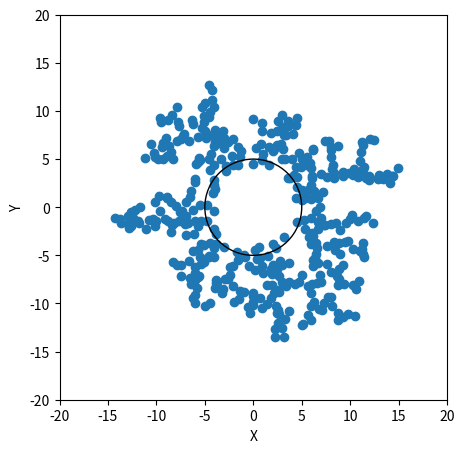

Recreate this plot in Python.
import numpy as np
from random import random,randint
import matplotlib.pyplot as plt
from math import *
import time

a = 20
N = 600

x_list1 = []
y_list1 = []
x_list2 = []
y_list2 = []
square = 0
disappeared = 0
circle = 0
n = 0
m = 0
t = time.time()

while N != n:
  x = randint(-a,a)#イオンの開始位置を定義
  y = randint(-a,a)
  if (a/4)**2 <= x**2+y**2 <= a**2:
    x_list1.append(x)
    y_list1.append(y)
    n += 1

for num in range(0, len(x_list1)):
  m = 0
  while m == 0:
    theta=2.0*pi*random()#角度θ(2pi単位)をランダムにするため，random()を使って[0,1]の一様乱数を発生させる。
    x_list1[num] += cos(theta) # x方向への移動。cos(θ)
    y_list1[num] += sin(theta)# y方向への移動。sin(θ)
    if (x_list1[num])**2+(y_list1[num])**2<=(a/4)**2:#金属板に触れたイオンを析出
      x_list2.append(x_list1[num])
      y_list2.append(y_list1[num])
      square+=1
      print("sq")
      m = 1
    elif abs(x_list1[num]+y_list1[num])+abs(x_list1[num]-y_list1[num])>=a*3:#離れていったイオンを排除
      disappeared+=1
      print("dis")
      m = 1
    elif len(x_list2)<=0 :
      m = 0
    else:
      if min(x_list2)-1<=x_list1[num] and x_list1[num]<=max(x_list2)+1 and min(y_list2)-1<=y_list1[num] and y_list1[num]<=max(y_list2)+1:
        for cx in x_list2:
          if (x_list1[num]-cx)**2+(y_list1[num]-y_list2[x_list2.index(cx)])**2<=1:#新たに析出したスズに触れたイオンを析出
            x_list2.append(x_list1[num])
            y_list2.append(y_list1[num])
            circle+=1
            print("circ")
            m = 1
            break
        
print(x_list2)
print(y_list2)
print("------------------------------------------------")
print("time:"+str(time.time()-t))
print("square:"+str(square))
print("disappeared:"+str(disappeared))
print("circle:"+str(circle))
# for plot
fig = plt.figure(figsize=(5,5))#出力サイズ
ax = fig.add_subplot(1,1,1)#グラフのサイズ
plt.scatter(x_list2,y_list2)# (x,y)の散布図
rec=plt.Circle((0,0),a/4,fill=False)#図形の定義
ax.add_patch(rec)#四角形の描写の追加
plt.xlabel('X') # x軸のラベル
plt.ylabel('Y') # y軸のラベル
plt.xlim([-a,a]) # x軸の範囲
plt.ylim([-a,a])#y軸の範囲
plt.show()
